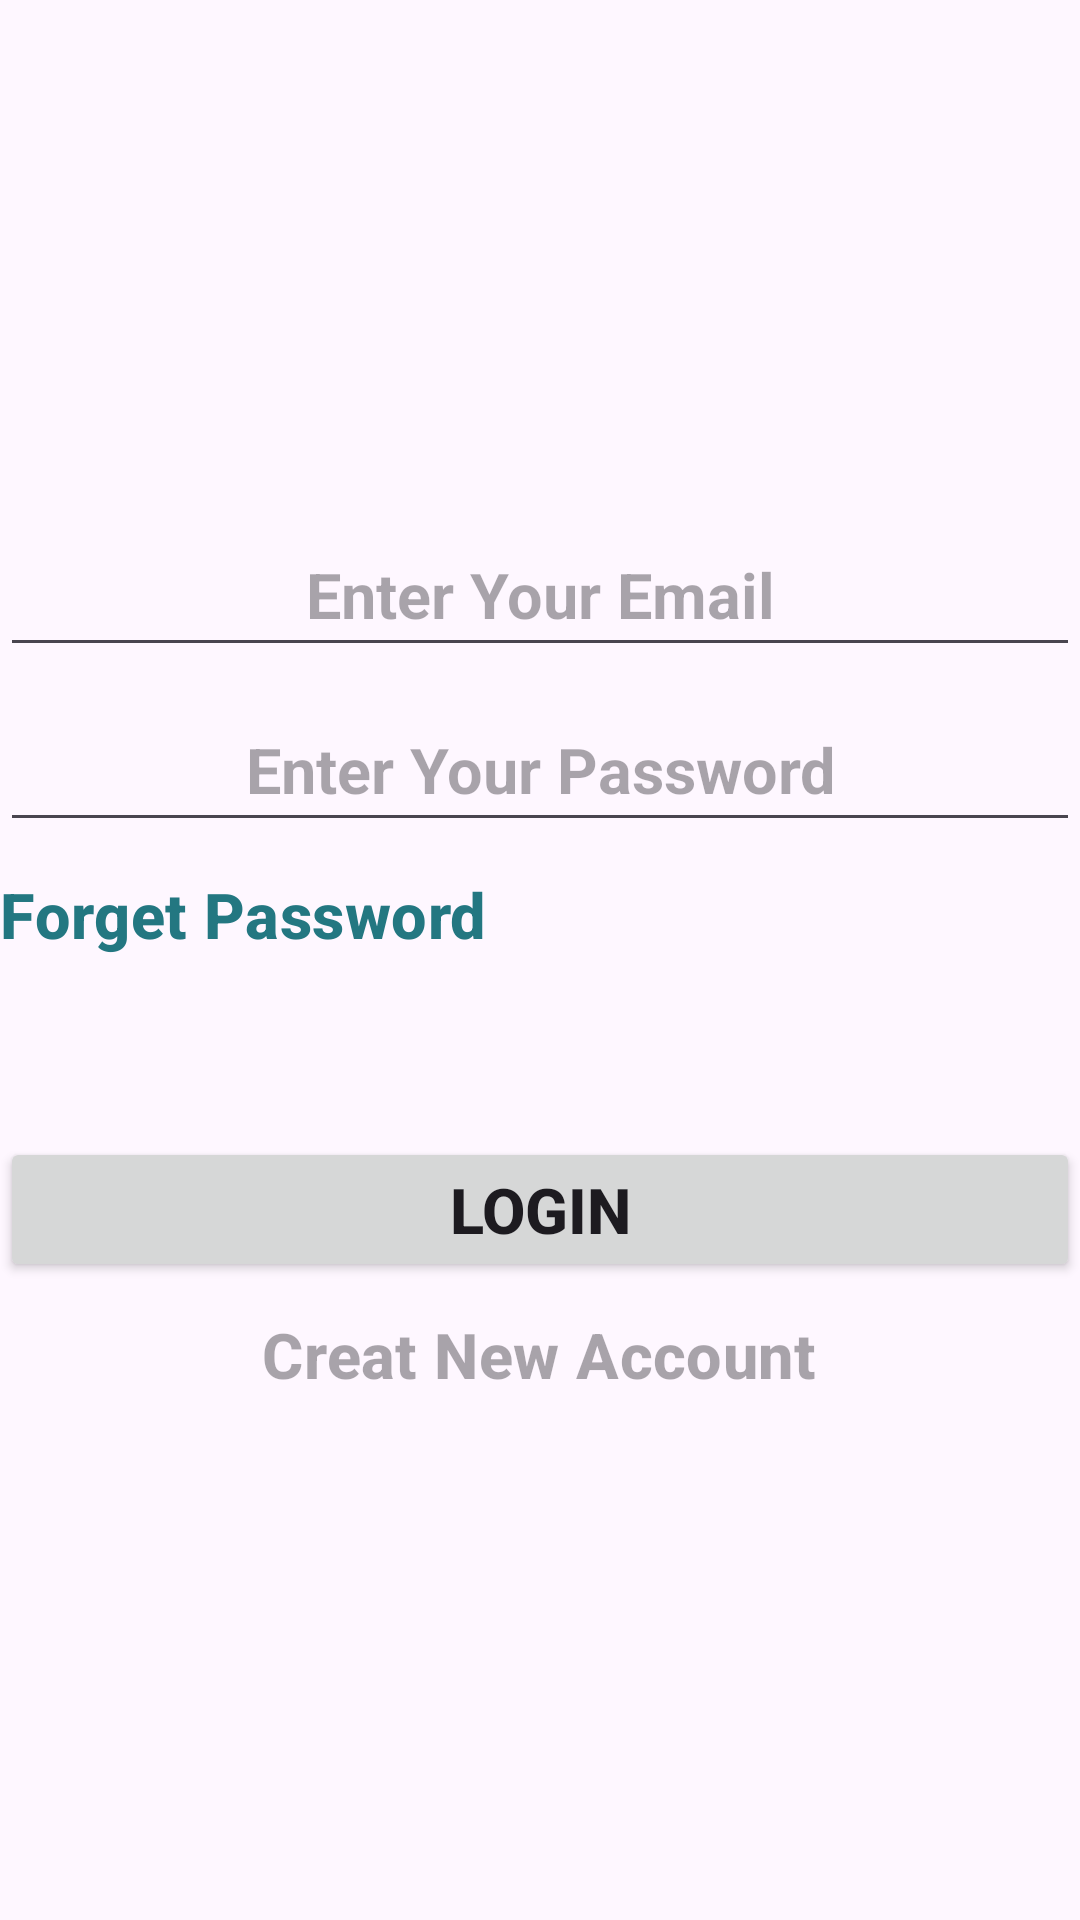

Reconstruct the res/layout file that produces this screen, plus the resources it refers to.
<!-- AndroidManifest.xml: application theme Theme.TO_DoList -->
<!-- res/layout/fragment_login.xml -->
<?xml version="1.0" encoding="utf-8"?>
<LinearLayout xmlns:android="http://schemas.android.com/apk/res/android"
    xmlns:tools="http://schemas.android.com/tools"
    android:layout_width="match_parent"
    android:layout_height="match_parent"
    android:orientation="vertical"
    android:gravity="center"
    tools:context=".LoginFragment">

    <EditText
        android:id="@+id/emailEt"
        android:layout_width="match_parent"
        android:layout_height="wrap_content"
        android:hint="Enter Your Email"
        android:inputType="textEmailAddress"
        android:textAlignment="center"

        android:padding="10dp"
        android:textSize="21sp"
        android:textStyle="bold"/>
    <EditText
        android:id="@+id/passEt"
        android:layout_width="match_parent"
        android:layout_height="wrap_content"
        android:hint="Enter Your Password"
        android:layout_marginTop="10dp"
        android:textAlignment="center"
        android:inputType="textPassword"

        android:padding="10dp"
        android:textSize="21sp"
        android:textStyle="bold"/>
    <TextView
        android:id="@+id/forgetTV"
        android:layout_width="wrap_content"
        android:layout_height="wrap_content"
        android:text="Forget Password"
        android:layout_gravity="start"
        android:layout_marginTop="10dp"
        android:textAppearance="@style/TextAppearance.Material3.TitleSmall"
        android:textColor="#237781"
        android:textStyle="bold"
        android:textSize="21sp"/>
    <androidx.appcompat.widget.AppCompatButton
        android:id="@+id/loginBTN"
        android:layout_width="match_parent"
        android:layout_height="wrap_content"
        android:text="login"
        android:textAlignment="center"

        android:layout_marginTop="60dp"
        android:padding="10dp"
        android:textSize="21sp"
        android:textStyle="bold"/>
    <TextView
        android:id="@+id/creatTV"
        android:layout_width="wrap_content"
        android:layout_height="wrap_content"
        android:layout_marginTop="10dp"
        android:hint="Creat New Account"
        android:textAppearance="@style/TextAppearance.Material3.TitleSmall"
        android:textAlignment="center"
        android:textColor="#237781"
        android:textSize="21sp"
        android:textStyle="bold" />

</LinearLayout>
<!-- resources referenced by this layout -->
<resources>
  <style name="Theme.TO_DoList" parent="Base.Theme.TO_DoList" />
  <style name="Base.Theme.TO_DoList" parent="Theme.Material3.DayNight.NoActionBar">
          
          
      </style>
</resources>
